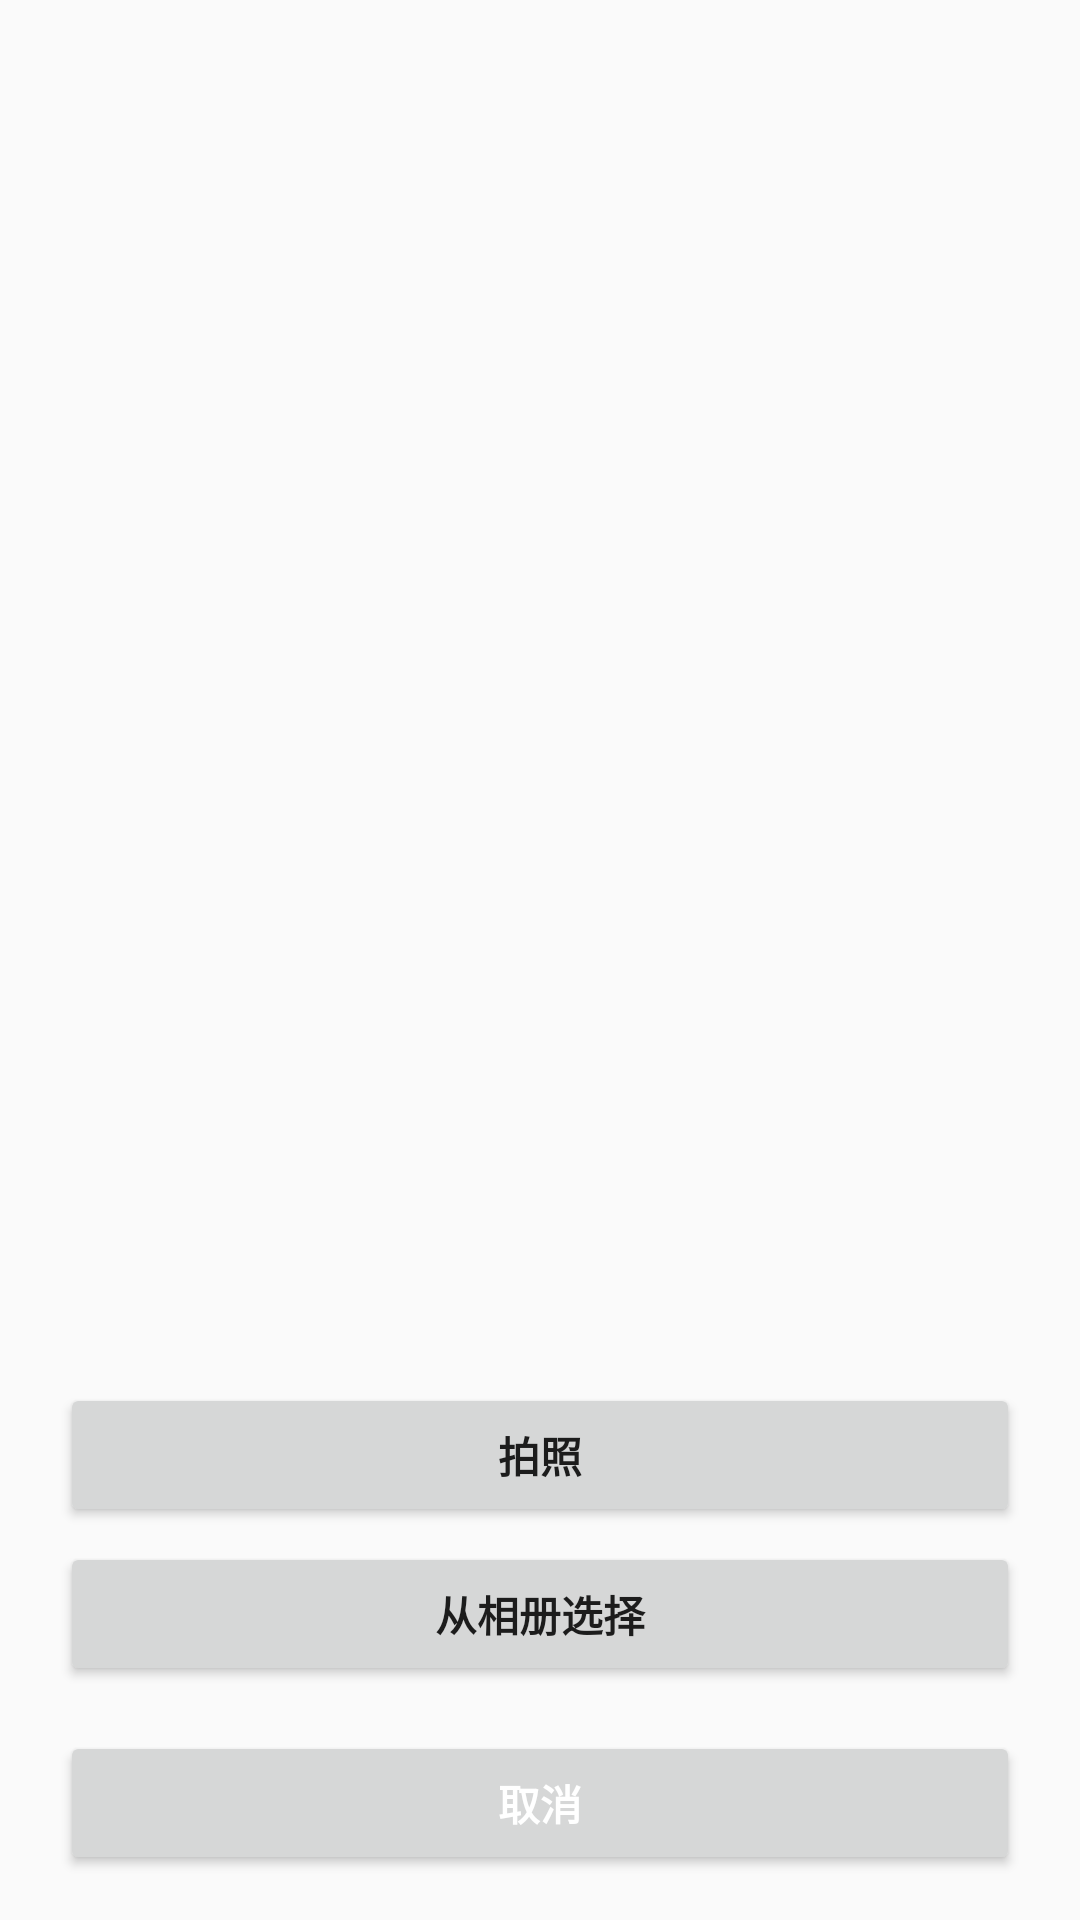

Here is an Android app screen rendered from its layout file. Give the layout XML and the strings, colors and styles it references.
<!-- AndroidManifest.xml: application theme AppTheme -->
<!-- res/layout/photo_popup.xml -->
<?xml version="1.0" encoding="utf-8"?>
<RelativeLayout xmlns:android="http://schemas.android.com/apk/res/android"
    android:layout_width="match_parent"
    android:layout_height="match_parent"
    android:gravity="center_horizontal"
    android:orientation="vertical">

    <LinearLayout
        android:id="@+id/pop_layout"
        android:layout_width="fill_parent"
        android:layout_height="wrap_content"
        android:gravity="center_horizontal"
        android:orientation="vertical"
        android:layout_alignParentBottom="true"
        >
        <Button
            android:id="@+id/btn_take_photo"
            android:layout_marginLeft="20dip"
            android:layout_marginRight="20dip"
            android:layout_marginTop="20dip"
            android:layout_width="fill_parent"
            android:layout_height="wrap_content"
            android:text="拍照"
            android:textStyle="bold"
            />
        <Button
            android:id="@+id/btn_pick_photo"
            android:layout_marginLeft="20dip"
            android:layout_marginRight="20dip"
            android:layout_marginTop="5dip"
            android:layout_width="fill_parent"
            android:layout_height="wrap_content"
            android:text="从相册选择"
            android:textStyle="bold"
            />
        <Button
            android:id="@+id/btn_cancel"
            android:layout_marginLeft="20dip"
            android:layout_marginRight="20dip"
            android:layout_marginTop="15dip"
            android:layout_marginBottom="15dip"
            android:layout_width="fill_parent"
            android:layout_height="wrap_content"
            android:text="取消"
            android:textColor="#ffffff"
            android:textStyle="bold"
            />
    </LinearLayout>
</RelativeLayout>
<!-- resources referenced by this layout -->
<resources>
  <style name="AppTheme" parent="Theme.AppCompat.Light.DarkActionBar">
          
          <item name="colorPrimary">@color/colorPrimary</item>
          <item name="colorPrimaryDark">@color/colorPrimaryDark</item>
          <item name="colorAccent">@color/colorAccent</item>
      </style>
  <!-- not gathered from this repository: default colours our renderer supplied (Android Studio template values) -->
  <color name="colorPrimary">#FF6200EE</color>
  <color name="colorPrimaryDark">#FF3700B3</color>
  <color name="colorAccent">#FF03DAC5</color>
</resources>
